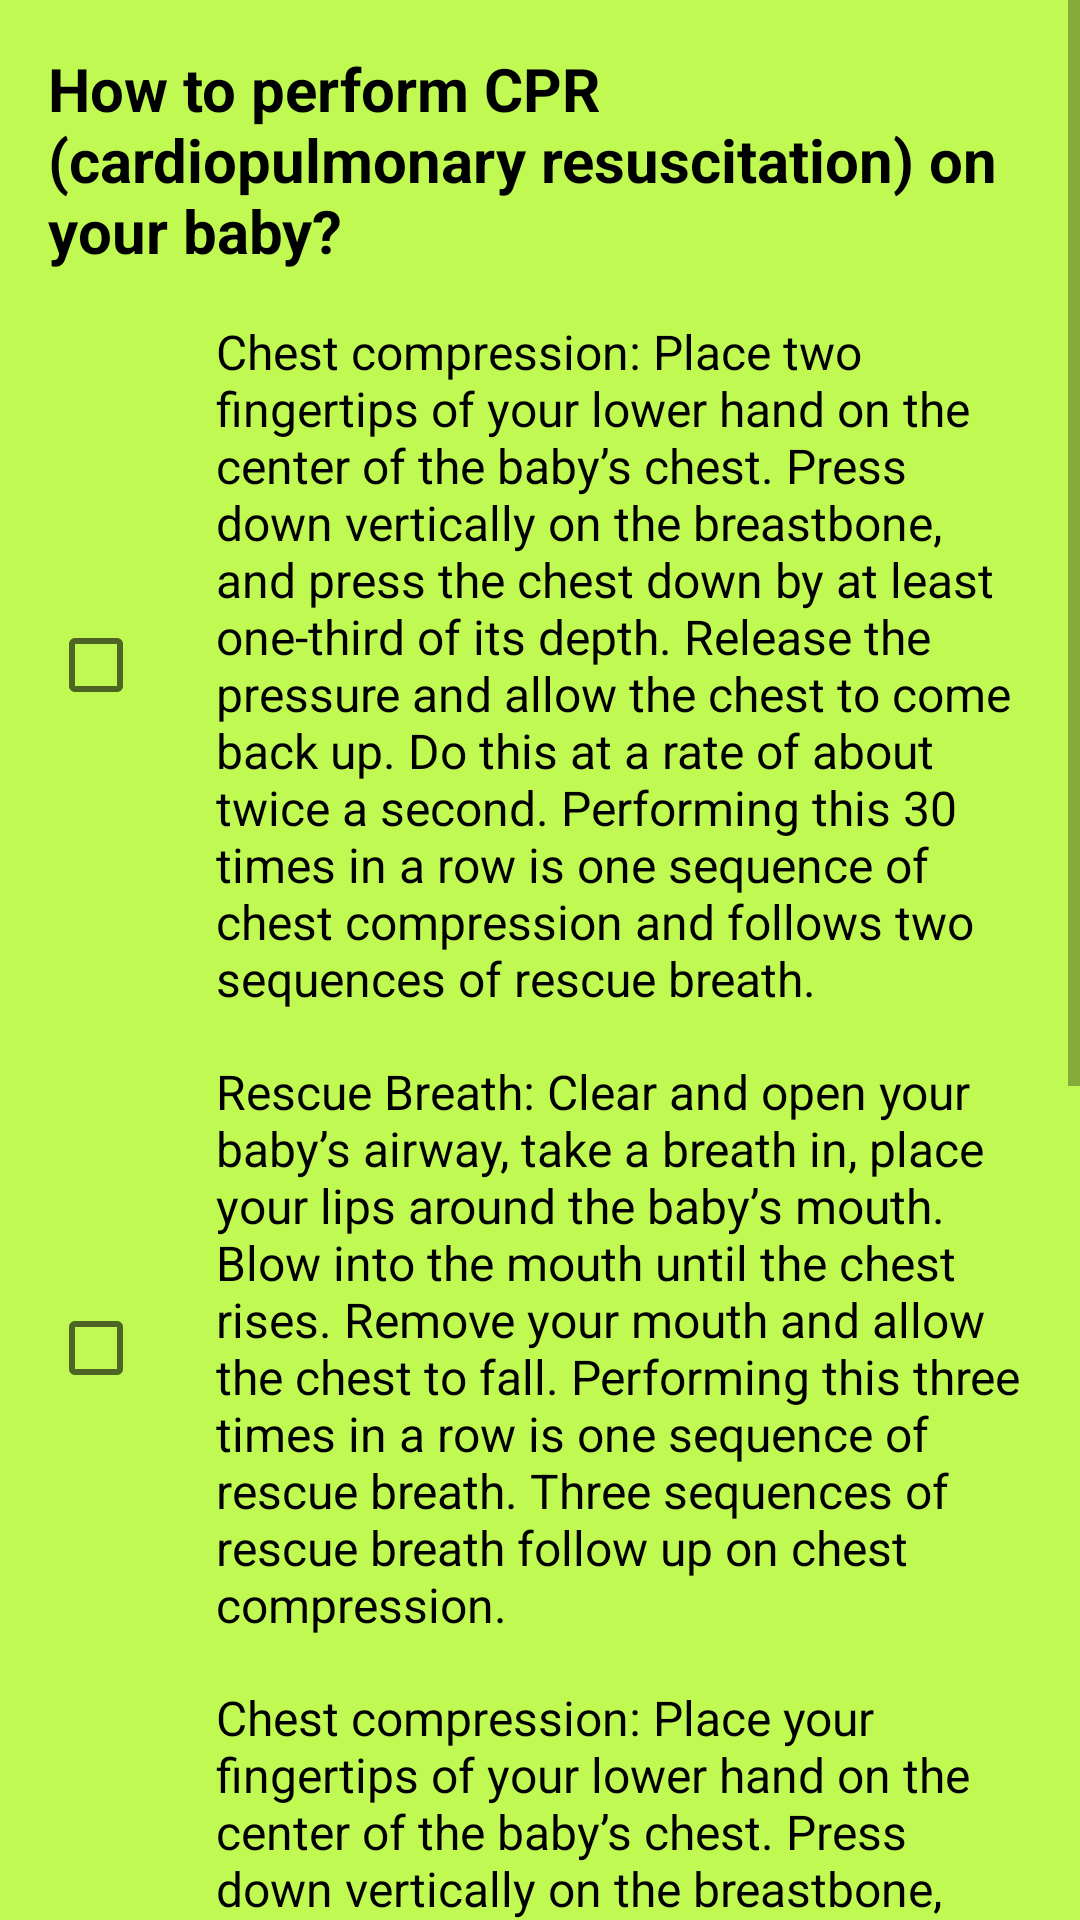

The Android layout XML behind this screen, and the referenced resources:
<!-- AndroidManifest.xml: application theme AppTheme -->
<!-- res/layout/activity_question_nine.xml -->
<?xml version="1.0" encoding="utf-8"?>
<ScrollView
    xmlns:android="http://schemas.android.com/apk/res/android"
    xmlns:tools="http://schemas.android.com/tools"
    android:layout_width="match_parent"
    android:layout_height="wrap_content"
    tools:context="com.example.android.quizapp.QuestionNine">

    <LinearLayout
        android:id="@+id/QuestionLayout"
        android:layout_width="match_parent"
        android:layout_height="match_parent"
        android:orientation="vertical"
        android:padding="16dp">

        <TextView
            android:layout_width="wrap_content"
            android:layout_height="wrap_content"
            android:layout_marginBottom="16dp"
            android:text="@string/headline_question_9"
            android:theme="@style/QuestionTextView"
            android:textAllCaps="false" />

        <CheckBox
            android:id="@+id/check_Box_Q_9_A_1"
            android:layout_width="wrap_content"
            android:layout_height="wrap_content"
            android:layout_marginBottom="16dp"
            android:text="@string/answer_1_q_9"
            android:paddingLeft="24dp"
            android:textSize="16sp"/>

        <CheckBox
            android:id="@+id/check_Box_Q_9_A_2"
            android:layout_width="wrap_content"
            android:layout_height="wrap_content"
            android:layout_marginBottom="16dp"
            android:text="@string/answer_2_q_9"
            android:paddingLeft="24dp"
            android:textSize="16sp"/>

        <CheckBox
            android:id="@+id/check_Box_Q_9_A_3"
            android:layout_width="wrap_content"
            android:layout_height="wrap_content"
            android:layout_marginBottom="16dp"
            android:text="@string/answer_3_q_9"
            android:paddingLeft="24dp"
            android:textSize="16sp"/>

        <CheckBox
            android:id="@+id/check_Box_Q_9_A_4"
            android:layout_width="wrap_content"
            android:layout_height="wrap_content"
            android:layout_marginBottom="16dp"
            android:text="@string/answer_4_q_9"
            android:paddingLeft="24dp"
            android:textSize="16sp"/>

        <Button
            android:id="@+id/proceedEnd"
            android:text="@string/question_9_next_screen"
            android:layout_width="wrap_content"
            android:layout_height="wrap_content"
            android:layout_gravity="center_horizontal"
            android:theme="@style/MyButton"
            android:layout_margin="16dp"
            android:onClick="endScreen"/>

    </LinearLayout>

</ScrollView>
<!-- resources referenced by this layout -->
<resources>
  <string name="answer_1_q_9">Chest compression: Place two fingertips of your lower hand on the center of the baby’s chest. Press down vertically on the breastbone, and press the chest down by at least one-third of its depth. Release the pressure and allow the chest to come back up. Do this at a rate of about twice a second. Performing this 30 times in a row is one sequence of chest compression and follows two sequences of rescue breath.</string>
  <string name="answer_2_q_9">Rescue Breath: Clear and open your baby’s airway, take a breath in, place your lips around the baby’s mouth. Blow into the mouth until the chest rises. Remove your mouth and allow the chest to fall. Performing this three times in a row is one sequence of rescue breath. Three sequences of rescue breath follow up on chest compression.</string>
  <string name="answer_3_q_9">Chest compression: Place your fingertips of your lower hand on the center of the baby’s chest. Press down vertically on the breastbone, and press the chest down by at least one-fourth of its depth. Release the pressure and allow the chest to come back up. Do this at a rate of about once a second. Performing this 40 times in a row is one sequence of chest compression and is followed by three sequences of rescue breath.</string>
  <string name="answer_4_q_9">Rescue Breath: Clear and open your baby’s airway, take a breath in, place your lips around the baby’s mouth and nose to form an airtight seal. Blow steadily into the mouth until the chest rises. Remove your mouth and allow the chest to fall. Performing this five times in a row is one sequence of rescue breath. Two sequences of rescue breath is followed by chest compression.</string>
  <string name="headline_question_9">How to perform CPR (cardiopulmonary resuscitation) on your baby?</string>
  <string name="question_9_next_screen">Proceed to summary</string>
  <style name="MyButton" parent="Theme.AppCompat.Light.DarkActionBar">
          <item name="colorControlHighlight">#7ba429</item>
          <item name="colorButtonNormal">#54790a</item>
          <item name="android:textColor">#ffffff</item>
          <item name="android:textStyle">bold</item>
          <item name="android:textSize">20dp</item>
      </style>
  <style name="QuestionTextView" parent="Theme.AppCompat.Light.DarkActionBar">
          <item name="android:textColor">#000000</item>
          <item name="android:textStyle">bold</item>
          <item name="android:textSize">20sp</item>
      </style>
  <style name="AppTheme" parent="Theme.AppCompat.Light.DarkActionBar">
          
          <item name="colorPrimary">#7ba429</item>
          <item name="colorPrimaryDark">#54790a</item>
          <item name="colorAccent">@color/colorAccent</item>
          <item name="android:textColor">#100f0f</item>
          <item name="android:colorBackground">#c1f953</item>
      </style>
  <!-- not gathered from this repository: default colours our renderer supplied (Android Studio template values) -->
  <color name="colorAccent">#FF03DAC5</color>
</resources>
